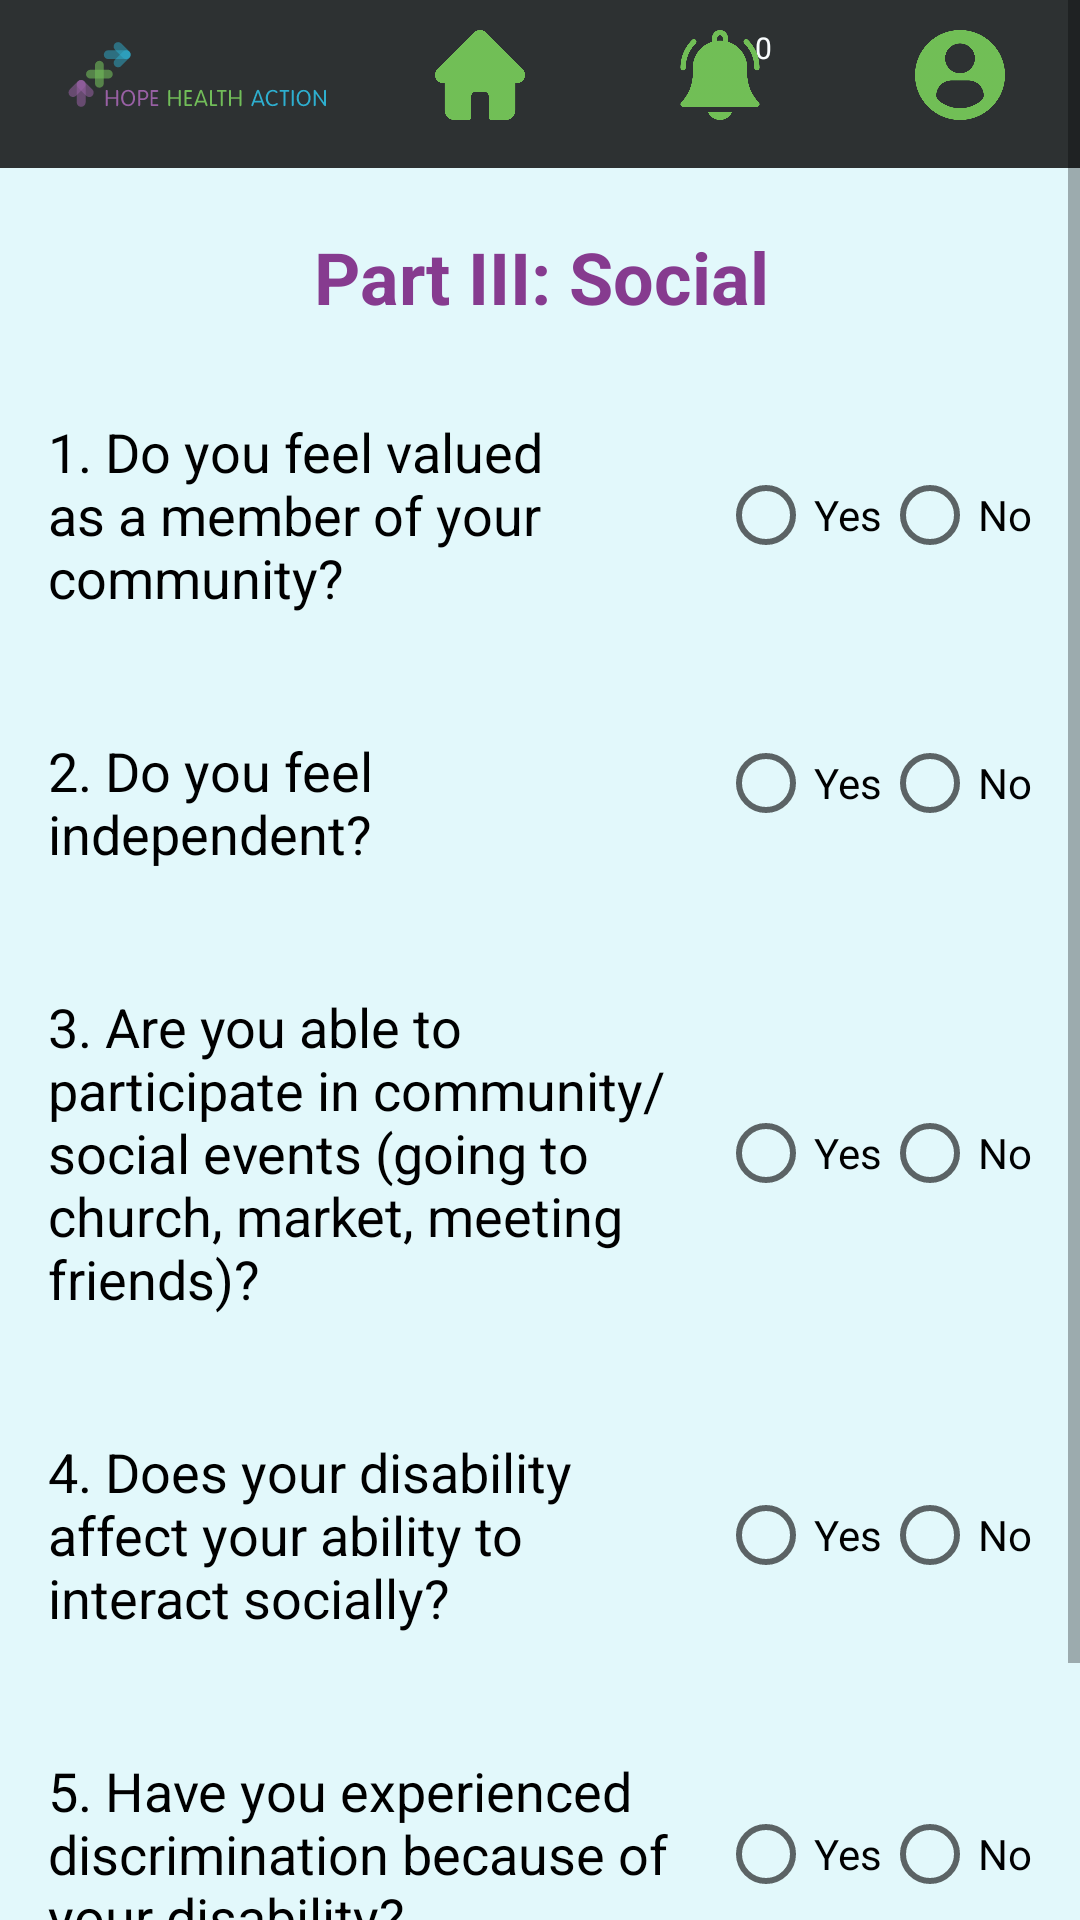

This screen was rendered from an Android layout file. Write that file and the resources it references.
<!-- AndroidManifest.xml: application theme AppTheme.NoActionBar -->
<!-- res/layout/activity_social_survey.xml -->
<?xml version="1.0" encoding="utf-8"?>
<ScrollView
    xmlns:android="http://schemas.android.com/apk/res/android"
    xmlns:app="http://schemas.android.com/apk/res-auto"
    xmlns:tools="http://schemas.android.com/tools"
    android:background="#1A0FDBFB"
    android:layout_width="fill_parent"
    android:layout_height="fill_parent">

<androidx.constraintlayout.widget.ConstraintLayout
    android:layout_width="fill_parent"
    android:layout_height="fill_parent"
    tools:context=".UI.BaselineSurvey.SocialSurveyActivity">

    <include
        android:id="@+id/toolbar"
        layout="@layout/activity_tool_bar"
        android:layout_width="match_parent"
        android:layout_height="0dp"
        app:layout_constraintEnd_toEndOf="parent"
        app:layout_constraintStart_toStartOf="parent"
        app:layout_constraintTop_toTopOf="parent" />

    <TextView
        android:id="@+id/textViewSocial1"
        android:layout_width="wrap_content"
        android:layout_height="wrap_content"
        android:layout_marginTop="20dp"
        android:text="Part III: Social"
        android:textAppearance="@style/TextAppearance.AppCompat.Large"
        android:textColor="@color/purple"
        android:textSize="24sp"
        android:textStyle="bold"
        app:layout_constraintEnd_toEndOf="parent"
        app:layout_constraintHorizontal_bias="0.504"
        app:layout_constraintStart_toStartOf="parent"
        app:layout_constraintTop_toBottomOf="@+id/toolbar" />

    <TextView
        android:id="@+id/textViewSocial2"
        android:layout_width="220dp"
        android:layout_height="wrap_content"
        android:layout_marginStart="16dp"
        android:layout_marginLeft="16dp"
        android:layout_marginTop="30dp"
        android:text="1. Do you feel valued as a member of your community?"
        android:textColor="@color/black"
        android:textSize="18sp"
        app:layout_constraintStart_toStartOf="parent"
        app:layout_constraintTop_toBottomOf="@+id/textViewSocial1" />

    <RadioGroup
        android:id="@+id/socialSurveyRadioGroup1"
        android:layout_width="wrap_content"
        android:layout_height="wrap_content"
        android:layout_marginEnd="16dp"
        android:layout_marginRight="16dp"
        android:orientation="horizontal"
        app:layout_constraintBottom_toBottomOf="@+id/textViewSocial2"
        app:layout_constraintEnd_toEndOf="parent"
        app:layout_constraintTop_toTopOf="@+id/textViewSocial2">

        <RadioButton
            android:id="@+id/socialSurveyYesRadio1"
            android:layout_width="wrap_content"
            android:layout_height="wrap_content"
            android:onClick="onRadioButtonClicked"
            android:text="@string/yes">

        </RadioButton>

        <RadioButton
            android:id="@+id/socialSurveyNoRadio1"
            android:layout_width="wrap_content"
            android:layout_height="wrap_content"
            android:onClick="onRadioButtonClicked"
            android:text="@string/no">

        </RadioButton>

    </RadioGroup>

    <TextView
        android:id="@+id/textViewSocial3"
        android:layout_width="220dp"
        android:layout_height="wrap_content"
        android:layout_marginStart="16dp"
        android:layout_marginLeft="16dp"
        android:layout_marginTop="40dp"
        android:text="2. Do you feel independent?"
        android:textColor="@color/black"
        android:textSize="18sp"
        app:layout_constraintStart_toStartOf="parent"
        app:layout_constraintTop_toBottomOf="@+id/textViewSocial2" />

    <TextView
        android:id="@+id/textViewSocial4"
        android:layout_width="220dp"
        android:layout_height="wrap_content"
        android:layout_marginStart="16dp"
        android:layout_marginLeft="16dp"
        android:layout_marginTop="40dp"
        android:text="3. Are you able to participate in community/social events (going to church, market, meeting friends)?"
        android:textColor="@color/black"
        android:textSize="18sp"
        app:layout_constraintStart_toStartOf="parent"
        app:layout_constraintTop_toBottomOf="@+id/textViewSocial3" />

    <TextView
        android:id="@+id/textViewSocial5"
        android:layout_width="220dp"
        android:layout_height="wrap_content"
        android:layout_marginStart="16dp"
        android:layout_marginLeft="16dp"
        android:layout_marginTop="40dp"
        android:text="4. Does your disability affect your ability to interact socially?"
        android:textColor="@color/black"
        android:textSize="18sp"
        app:layout_constraintStart_toStartOf="parent"
        app:layout_constraintTop_toBottomOf="@+id/textViewSocial4" />

    <TextView
        android:id="@+id/textViewSocial6"
        android:layout_width="220dp"
        android:layout_height="wrap_content"
        android:layout_marginStart="16dp"
        android:layout_marginLeft="16dp"
        android:layout_marginTop="40dp"
        android:text="5. Have you experienced discrimination because of your disability?"
        android:textColor="@color/black"
        android:textSize="18sp"
        app:layout_constraintStart_toStartOf="parent"
        app:layout_constraintTop_toBottomOf="@+id/textViewSocial5" />


    <RadioGroup
        android:id="@+id/socialSurveyRadioGroup2"
        android:layout_width="wrap_content"
        android:layout_height="wrap_content"
        android:layout_marginEnd="16dp"
        android:layout_marginRight="16dp"
        android:layout_marginBottom="13dp"
        android:orientation="horizontal"
        app:layout_constraintBottom_toBottomOf="@+id/textViewSocial3"
        app:layout_constraintEnd_toEndOf="parent"
        app:layout_constraintTop_toTopOf="@+id/textViewSocial3">

        <RadioButton
            android:id="@+id/socialSurveyYesRadio2"
            android:layout_width="wrap_content"
            android:layout_height="wrap_content"
            android:onClick="onRadioButtonClicked"
            android:text="@string/yes">

        </RadioButton>

        <RadioButton
            android:id="@+id/socialSurveyNoRadio2"
            android:layout_width="wrap_content"
            android:layout_height="wrap_content"
            android:onClick="onRadioButtonClicked"
            android:text="@string/no">

        </RadioButton>

    </RadioGroup>

    <RadioGroup
        android:id="@+id/socialSurveyRadioGroup3"
        android:layout_width="wrap_content"
        android:layout_height="wrap_content"
        android:layout_marginEnd="16dp"
        android:layout_marginRight="16dp"
        android:orientation="horizontal"
        app:layout_constraintBottom_toBottomOf="@+id/textViewSocial4"
        app:layout_constraintEnd_toEndOf="parent"
        app:layout_constraintTop_toTopOf="@+id/textViewSocial4">

        <RadioButton
            android:id="@+id/socialSurveyYesRadio3"
            android:layout_width="wrap_content"
            android:layout_height="wrap_content"
            android:onClick="onRadioButtonClicked"
            android:text="@string/yes">

        </RadioButton>

        <RadioButton
            android:id="@+id/socialSurveyNoRadio3"
            android:layout_width="wrap_content"
            android:layout_height="wrap_content"
            android:onClick="onRadioButtonClicked"
            android:text="@string/no">

        </RadioButton>

    </RadioGroup>

    <RadioGroup
        android:id="@+id/socialSurveyRadioGroup4"
        android:layout_width="wrap_content"
        android:layout_height="wrap_content"
        android:layout_marginEnd="16dp"
        android:layout_marginRight="16dp"
        android:orientation="horizontal"
        app:layout_constraintBottom_toBottomOf="@+id/textViewSocial5"
        app:layout_constraintEnd_toEndOf="parent"
        app:layout_constraintTop_toTopOf="@+id/textViewSocial5">

        <RadioButton
            android:id="@+id/socialSurveyYesRadio4"
            android:layout_width="wrap_content"
            android:layout_height="wrap_content"
            android:onClick="onRadioButtonClicked"
            android:text="@string/yes">

        </RadioButton>

        <RadioButton
            android:id="@+id/socialSurveyNoRadio4"
            android:layout_width="wrap_content"
            android:layout_height="wrap_content"
            android:onClick="onRadioButtonClicked"
            android:text="@string/no">

        </RadioButton>

    </RadioGroup>

    <RadioGroup
        android:id="@+id/socialSurveyRadioGroup5"
        android:layout_width="wrap_content"
        android:layout_height="wrap_content"
        android:layout_marginEnd="16dp"
        android:layout_marginRight="16dp"
        android:orientation="horizontal"
        app:layout_constraintBottom_toBottomOf="@+id/textViewSocial6"
        app:layout_constraintEnd_toEndOf="parent"
        app:layout_constraintTop_toTopOf="@+id/textViewSocial6">

        <RadioButton
            android:id="@+id/socialSurveyYesRadio5"
            android:layout_width="wrap_content"
            android:layout_height="wrap_content"
            android:onClick="onRadioButtonClicked"
            android:text="@string/yes">

        </RadioButton>

        <RadioButton
            android:id="@+id/socialSurveyNoRadio5"
            android:layout_width="wrap_content"
            android:layout_height="wrap_content"
            android:onClick="onRadioButtonClicked"
            android:text="@string/no">

        </RadioButton>

    </RadioGroup>


    <Button
        android:id="@+id/backButtonSocialSurvey"
        android:layout_width="125dp"
        android:layout_height="wrap_content"
        android:layout_alignParentStart="true"
        android:layout_alignParentLeft="true"
        android:layout_alignParentTop="true"
        android:layout_marginStart="24dp"
        android:layout_marginLeft="24dp"
        android:layout_marginTop="40dp"
        android:background="@drawable/rounded_form_buttons"
        android:text="Back"
        android:textSize="18sp"
        app:layout_constraintStart_toStartOf="parent"
        app:layout_constraintTop_toBottomOf="@+id/textViewSocial6" />

    <Button
        android:id="@+id/nextButtonSocialSurvey"
        android:layout_width="125dp"
        android:layout_height="wrap_content"
        android:layout_alignParentStart="true"
        android:layout_alignParentLeft="true"
        android:layout_alignParentTop="true"
        android:layout_marginEnd="24dp"
        android:layout_marginRight="24dp"
        android:background="@drawable/rounded_form_buttons"
        android:text="Next"
        android:textSize="18sp"
        app:layout_constraintEnd_toEndOf="parent"
        app:layout_constraintTop_toTopOf="@+id/backButtonSocialSurvey" />
</androidx.constraintlayout.widget.ConstraintLayout>
</ScrollView>
<!-- res/layout/activity_tool_bar.xml (included above) -->
<?xml version="1.0" encoding="utf-8"?>
<androidx.appcompat.widget.Toolbar xmlns:android="http://schemas.android.com/apk/res/android"
    android:layout_width="match_parent"
    android:layout_height="wrap_content"
    xmlns:app="http://schemas.android.com/apk/res-auto"
    xmlns:tools="http://schemas.android.com/tools"
    android:id="@+id/toolbar"
    android:background="@color/black"
    android:alpha="0.8"
    android:minHeight="?attr/actionBarSize"
    android:theme="?attr/actionBarTheme">

    <RelativeLayout
        android:layout_width="match_parent"
        android:layout_height="match_parent">

        <TextView
            android:id="@+id/cart_badge2"
            android:layout_width="20dp"
            android:layout_height="20dp"
            android:layout_alignStart="@+id/notificationButton"
            android:layout_alignLeft="@+id/notificationButton"
            android:layout_alignEnd="@+id/notificationButton"
            android:layout_alignRight="@+id/notificationButton"
            android:layout_alignBottom="@+id/notificationButton"
            android:layout_alignParentTop="true"
            android:layout_gravity="right|end|top"
            android:layout_marginStart="34dp"
            android:layout_marginLeft="34dp"
            android:layout_marginTop="6dp"
            android:layout_marginEnd="5dp"
            android:layout_marginRight="5dp"
            android:layout_marginBottom="24dp"
            android:background="@drawable/badge_background"
            android:gravity="center"
            android:padding="3dp"
            android:text="0"
            android:textColor="@android:color/white"
            android:textSize="10sp"
            app:drawableTint="#FFFFFF"
            app:layout_constraintBottom_toBottomOf="@+id/dashboard"
            app:layout_constraintEnd_toStartOf="@+id/allClients" />

        <ImageView
            android:layout_width="100dp"
            android:layout_height="50dp"
            android:layout_alignParentStart="true"
            android:layout_alignParentLeft="true"
            android:layout_alignParentTop="true"
            android:layout_gravity="start"
            android:layout_marginStart="0dp"
            android:layout_marginLeft="0dp"
            android:layout_marginTop="0dp"
            app:srcCompat="@drawable/ic_logo_w_text"
            tools:ignore="VectorDrawableCompat" />

        <ImageButton
            android:id="@+id/homeButton"
            android:padding="10dp"

            android:layout_width="60dp"
            android:layout_height="50dp"
            android:layout_alignParentTop="true"
            android:layout_alignParentEnd="true"
            android:layout_alignParentRight="true"
            android:layout_marginTop="0dp"
            android:layout_marginEnd="170dp"
            android:layout_marginRight="170dp"
            android:background="@null"
            android:minWidth="70dp"
            app:srcCompat="@drawable/home"
            android:scaleType="fitCenter"
            tools:layout_editor_absoluteX="174dp" />

        <ImageButton
            android:id="@+id/notificationButton"
            android:layout_width="60dp"
            android:layout_height="50dp"
            android:layout_alignParentTop="true"
            android:layout_alignParentEnd="true"
            android:layout_alignParentRight="true"
            android:layout_marginTop="0dp"
            android:layout_marginEnd="90dp"
            android:layout_marginRight="90dp"
            android:adjustViewBounds="false"
            android:background="@null"
            android:minWidth="70dp"
            android:padding="10dp"
            android:scaleType="fitCenter"
            app:srcCompat="@drawable/bell"
            tools:layout_editor_absoluteX="174dp" />

        <ImageButton
            android:id="@+id/profileButton"
            android:padding="10dp"
            android:layout_width="60dp"
            android:layout_height="50dp"
            android:layout_alignParentTop="true"
            android:layout_alignParentEnd="true"
            android:layout_alignParentRight="true"
            android:layout_gravity="end"
            android:layout_marginTop="0dp"
            android:layout_marginEnd="10dp"
            android:layout_marginRight="10dp"
            android:background="@null"
            android:minWidth="70dp"
            app:srcCompat="@drawable/profile_taskbar"
            android:scaleType="fitCenter"
            tools:layout_editor_absoluteX="174dp" />

    </RelativeLayout>


</androidx.appcompat.widget.Toolbar>
<!-- resources referenced by this layout -->
<resources>
  <color name="black">#FF000000</color>
  <color name="purple">#863B8F</color>
  <!-- drawable bell: png bitmap (drawable-hdpi, 32193 bytes) -->
  <!-- drawable home: png bitmap (drawable-hdpi, 8386 bytes) -->
  <!-- drawable ic_logo_w_text: vector/xml drawable (drawable, 9076 chars, omitted) -->
  <!-- drawable profile_taskbar: png bitmap (drawable-hdpi, 40746 bytes) -->
  <!-- drawable rounded_form_buttons (drawable) -->
  <?xml version="1.0" encoding="utf-8"?>
  <shape xmlns:android="http://schemas.android.com/apk/res/android">
      <corners android:radius="25dp"/>
      <solid android:color="#6661ED24"/>
  </shape>
  <string name="no">No</string>
  <string name="yes">Yes</string>
  <style name="AppTheme.NoActionBar" parent="Theme.AppCompat.Light.DarkActionBar">
          <item name="windowActionBar">false</item>
          <item name="windowNoTitle">true</item>
          <item name="android:windowFullscreen">true</item>
      </style>
</resources>
